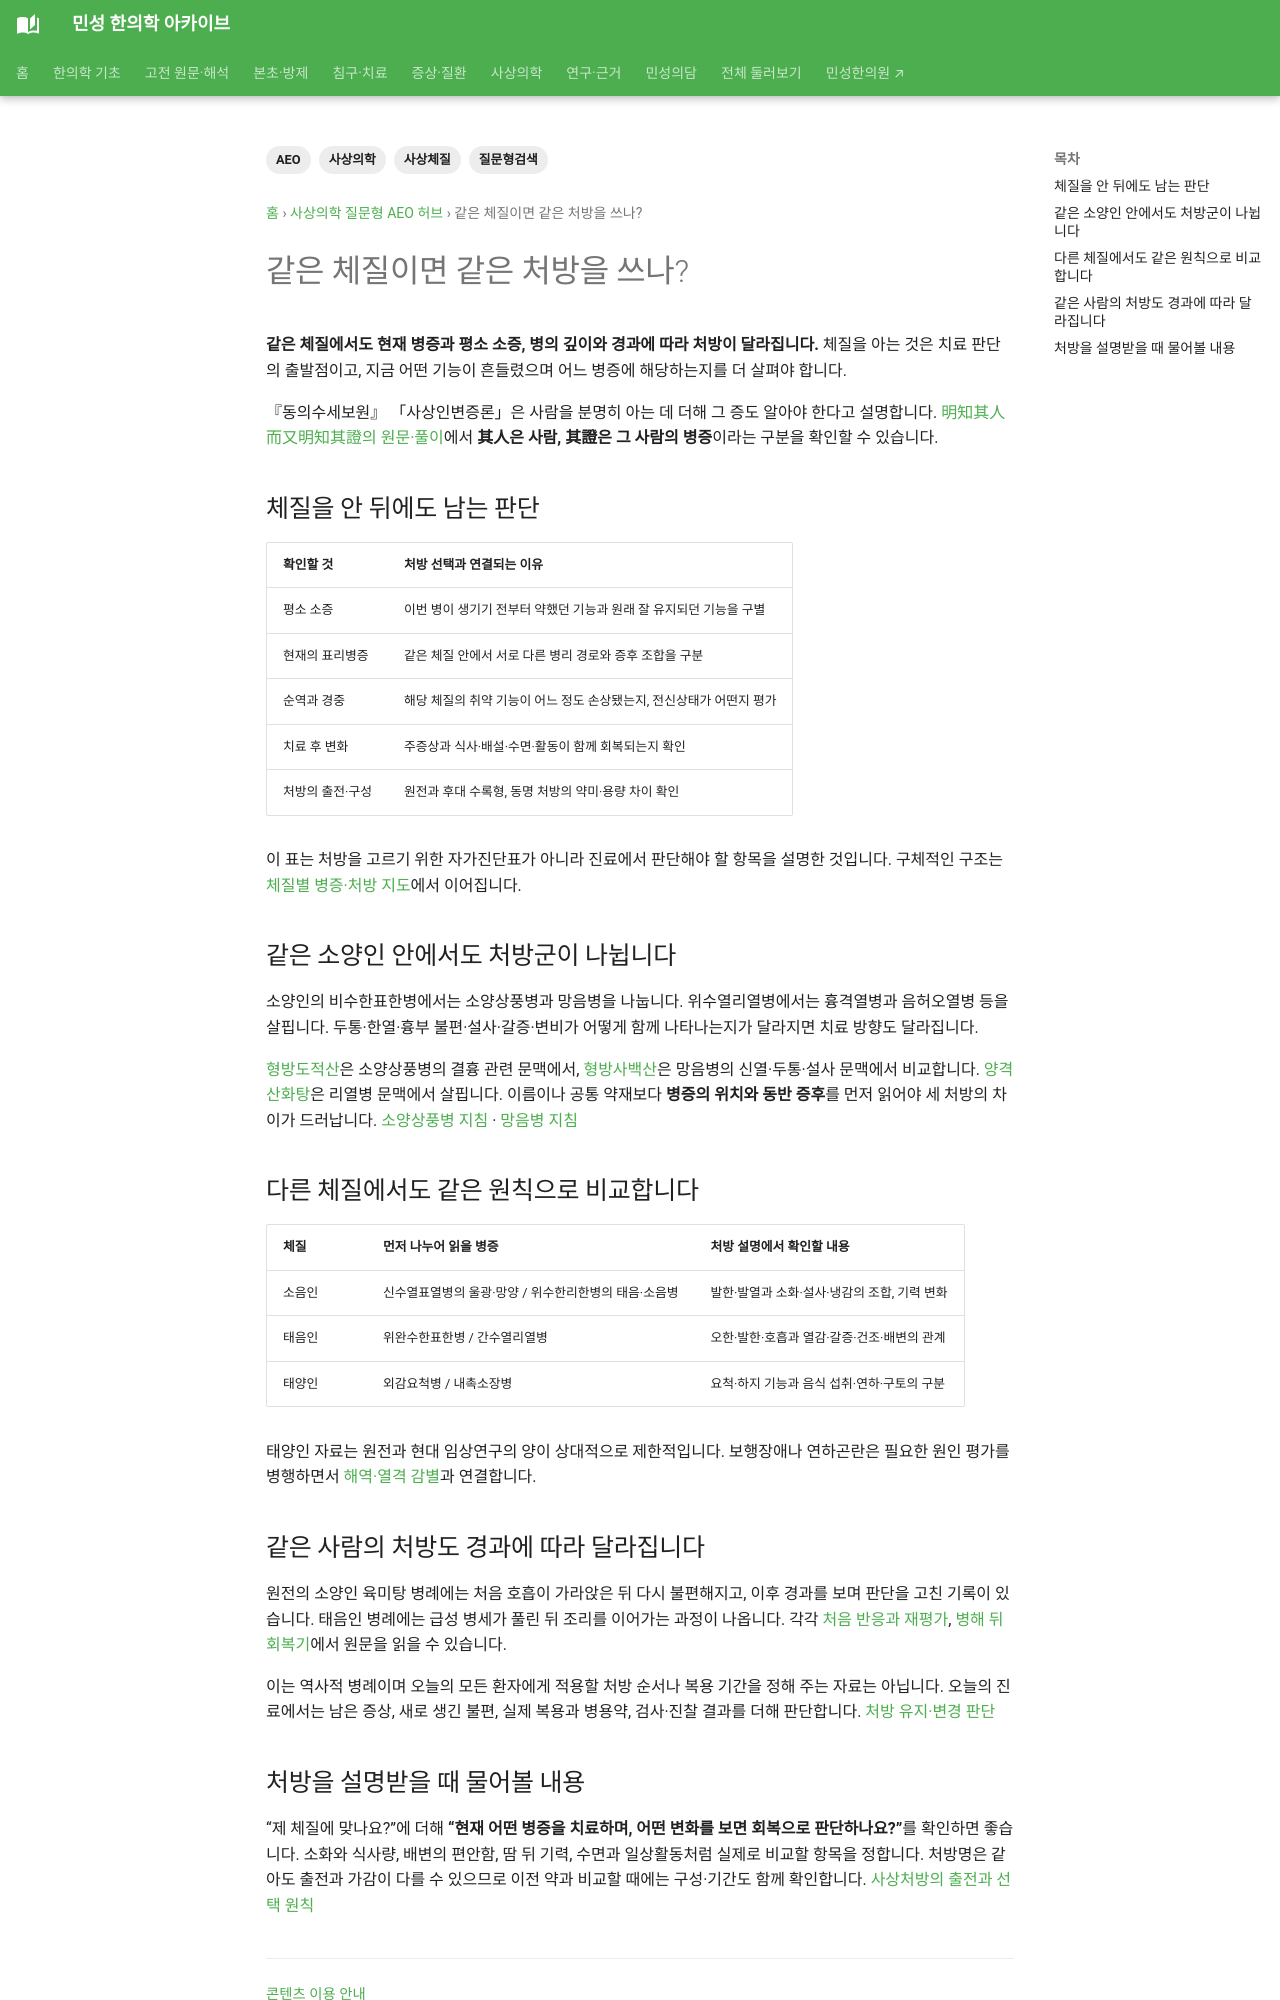

repository: joowon1111/minseong-korean-medicine-wiki · page: sasang-questions/same-constitution-same-formula/index.html · generator: mkdocs

---
title: 같은 체질이면 같은 처방을 쓰나?
description: 같은 체질에서도 표리·순역·소증·현재 병세에 따라 처방이 달라지는 이유를 소양인·소음인·태음인·태양인 병론과 원전 병례로 설명합니다.
tags: [사상의학, 사상체질, AEO, 질문형검색]
status: 검토완료
last_reviewed: 2026-08-19
---
# 같은 체질이면 같은 처방을 쓰나?

**같은 체질에서도 현재 병증과 평소 소증, 병의 깊이와 경과에 따라 처방이 달라집니다.** 체질을 아는 것은 치료 판단의 출발점이고, 지금 어떤 기능이 흔들렸으며 어느 병증에 해당하는지를 더 살펴야 합니다.

『동의수세보원』 「사상인변증론」은 사람을 분명히 아는 데 더해 그 증도 알아야 한다고 설명합니다. [明知其人而又明知其證의 원문·풀이](../classics/donguisusebowon/original.md#person-and-pattern)에서 **其人은 사람, 其證은 그 사람의 병증**이라는 구분을 확인할 수 있습니다.

## 체질을 안 뒤에도 남는 판단

| 확인할 것 | 처방 선택과 연결되는 이유 |
|---|---|
| 평소 소증 | 이번 병이 생기기 전부터 약했던 기능과 원래 잘 유지되던 기능을 구별 |
| 현재의 표리병증 | 같은 체질 안에서 서로 다른 병리 경로와 증후 조합을 구분 |
| 순역과 경중 | 해당 체질의 취약 기능이 어느 정도 손상됐는지, 전신상태가 어떤지 평가 |
| 치료 후 변화 | 주증상과 식사·배설·수면·활동이 함께 회복되는지 확인 |
| 처방의 출전·구성 | 원전과 후대 수록형, 동명 처방의 약미·용량 차이 확인 |

이 표는 처방을 고르기 위한 자가진단표가 아니라 진료에서 판단해야 할 항목을 설명한 것입니다. 구체적인 구조는 [체질별 병증·처방 지도](../sasang-integrated/formulas.md)에서 이어집니다.

## 같은 소양인 안에서도 처방군이 나뉩니다

소양인의 비수한표한병에서는 소양상풍병과 망음병을 나눕니다. 위수열리열병에서는 흉격열병과 음허오열병 등을 살핍니다. 두통·한열·흉부 불편·설사·갈증·변비가 어떻게 함께 나타나는지가 달라지면 치료 방향도 달라집니다.

[형방도적산](../sasang-formula-cards/hyeongbangdojeok-san.md)은 소양상풍병의 결흉 관련 문맥에서, [형방사백산](../sasang-formula-cards/hyeongbangsabaek-san.md)은 망음병의 신열·두통·설사 문맥에서 비교합니다. [양격산화탕](../sasang-formula-cards/yanggyeoksanhwa-tang.md)은 리열병 문맥에서 살핍니다. 이름이나 공통 약재보다 **병증의 위치와 동반 증후**를 먼저 읽어야 세 처방의 차이가 드러납니다. [소양상풍병 지침](https://journal.kci.go.kr/JSCIM/archive/articleView?artiId=ART001917061) · [망음병 지침](https://journal.kci.go.kr/JSCIM/archive/articleView?artiId=ART001917062)

## 다른 체질에서도 같은 원칙으로 비교합니다

| 체질 | 먼저 나누어 읽을 병증 | 처방 설명에서 확인할 내용 |
|---|---|---|
| 소음인 | 신수열표열병의 울광·망양 / 위수한리한병의 태음·소음병 | 발한·발열과 소화·설사·냉감의 조합, 기력 변화 |
| 태음인 | 위완수한표한병 / 간수열리열병 | 오한·발한·호흡과 열감·갈증·건조·배변의 관계 |
| 태양인 | 외감요척병 / 내촉소장병 | 요척·하지 기능과 음식 섭취·연하·구토의 구분 |

태양인 자료는 원전과 현대 임상연구의 양이 상대적으로 제한적입니다. 보행장애나 연하곤란은 필요한 원인 평가를 병행하면서 [해역·열격 감별](../sasang-pattern-differential/taeyangin-haeyeok-vs-yeolgeok.md)과 연결합니다.
